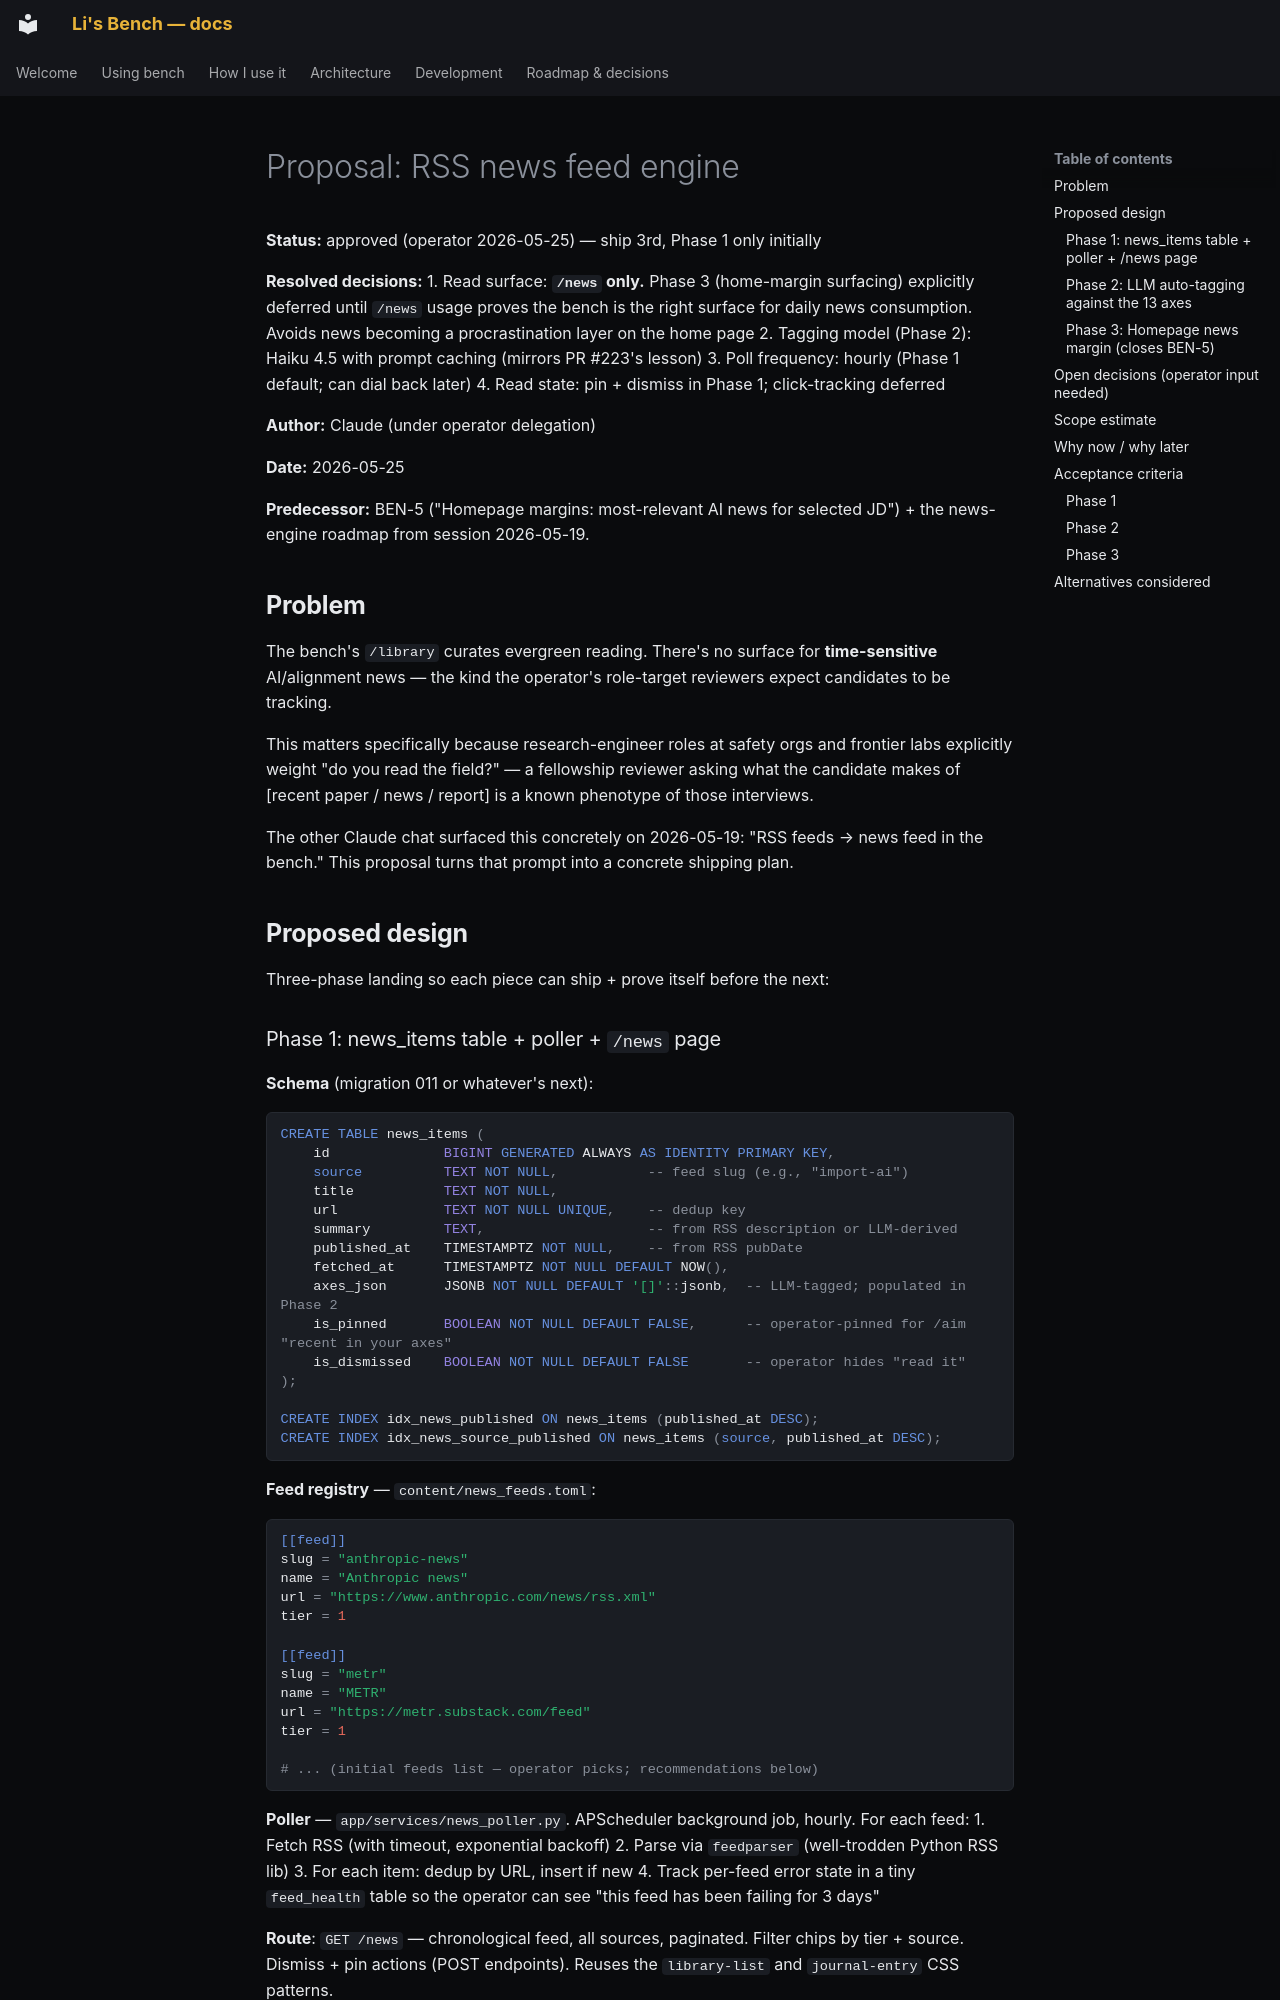

repository: pact-safety/bench · page: proposals/rss-news-feed/index.html · generator: mkdocs

# Proposal: RSS news feed engine

**Status:** approved (operator 2026-05-25) — ship 3rd, Phase 1 only initially

**Resolved decisions:**
1. Read surface: **`/news` only.** Phase 3 (home-margin surfacing) explicitly deferred until `/news` usage proves the bench is the right surface for daily news consumption. Avoids news becoming a procrastination layer on the home page
2. Tagging model (Phase 2): Haiku 4.5 with prompt caching (mirrors PR #223's lesson)
3. Poll frequency: hourly (Phase 1 default; can dial back later)
4. Read state: pin + dismiss in Phase 1; click-tracking deferred

**Author:** Claude (under operator delegation)

**Date:** 2026-05-25

**Predecessor:** BEN-5 ("Homepage margins: most-relevant AI news for selected JD") + the news-engine roadmap from session 2026-05-19.

## Problem

The bench's `/library` curates evergreen reading. There's no surface for **time-sensitive** AI/alignment news — the kind the operator's role-target reviewers expect candidates to be tracking.

This matters specifically because research-engineer roles at safety orgs and frontier labs explicitly weight "do you read the field?" — a fellowship reviewer asking what the candidate makes of [recent paper / news / report] is a known phenotype of those interviews.

The other Claude chat surfaced this concretely on 2026-05-19: "RSS feeds → news feed in the bench." This proposal turns that prompt into a concrete shipping plan.

## Proposed design

Three-phase landing so each piece can ship + prove itself before the next:
